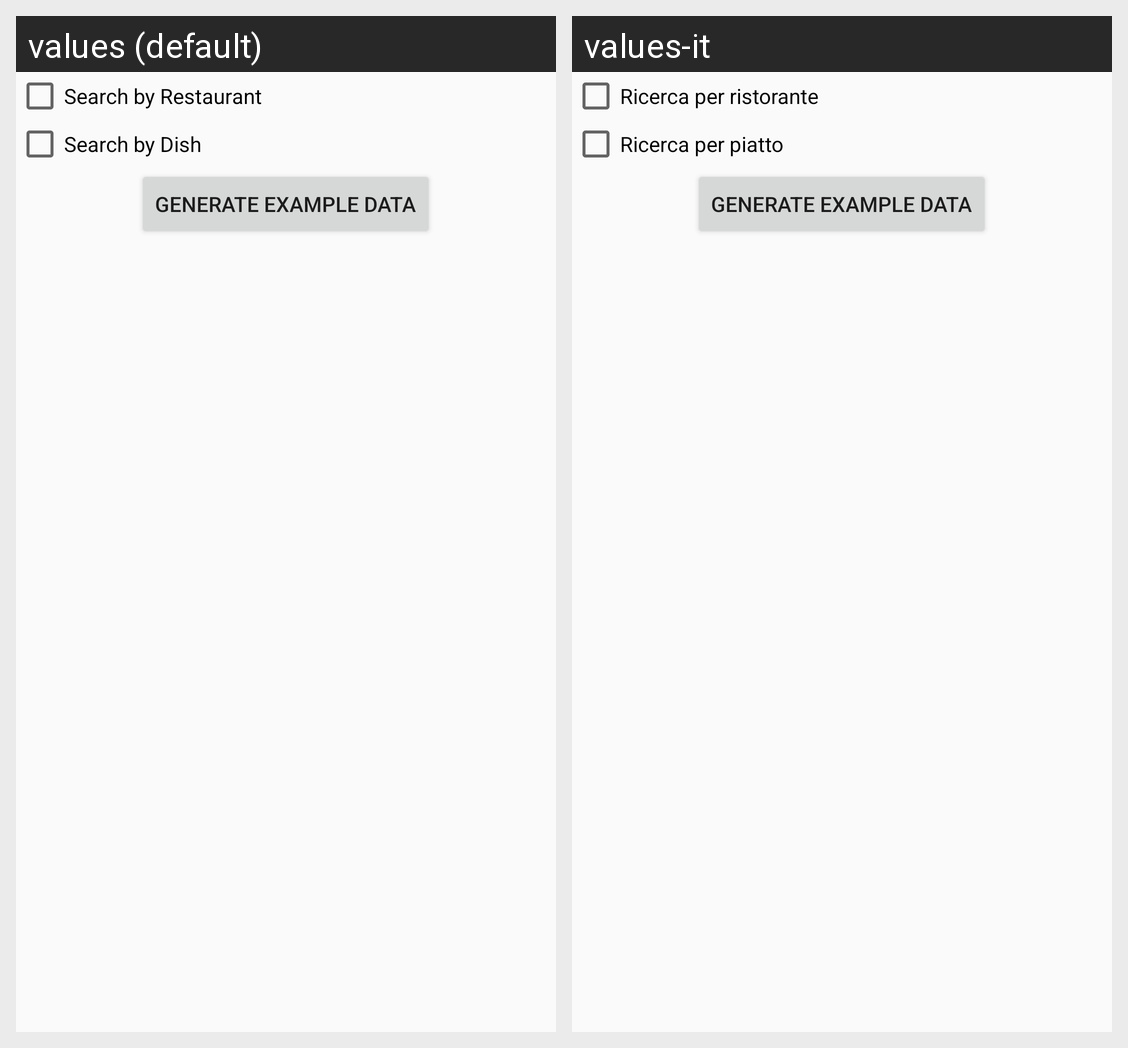

The Android screen above is rendered under two locales of the same app. Produce the string resources it draws, with the default and per-locale values.
Android screen res/layout/dropdown_options.xml rendered under 2 locales, left to right: values (default), values-it. Device: Nexus 5 (rendered at 1080×1920; each locale shown at half size, 540×960, under a caption strip naming it); theme AppTheme.
Strings drawn on this screen, with the default value and each locale's value (text and hints the layout hard-codes, and strings that could not be matched under every locale, appear in the picture but are not listed):

checkbox_searchByRestaurant
  values: Search by Restaurant
  values-it: Ricerca per ristorante

checkbox_searchByDish
  values: Search by Dish
  values-it: Ricerca per piatto
